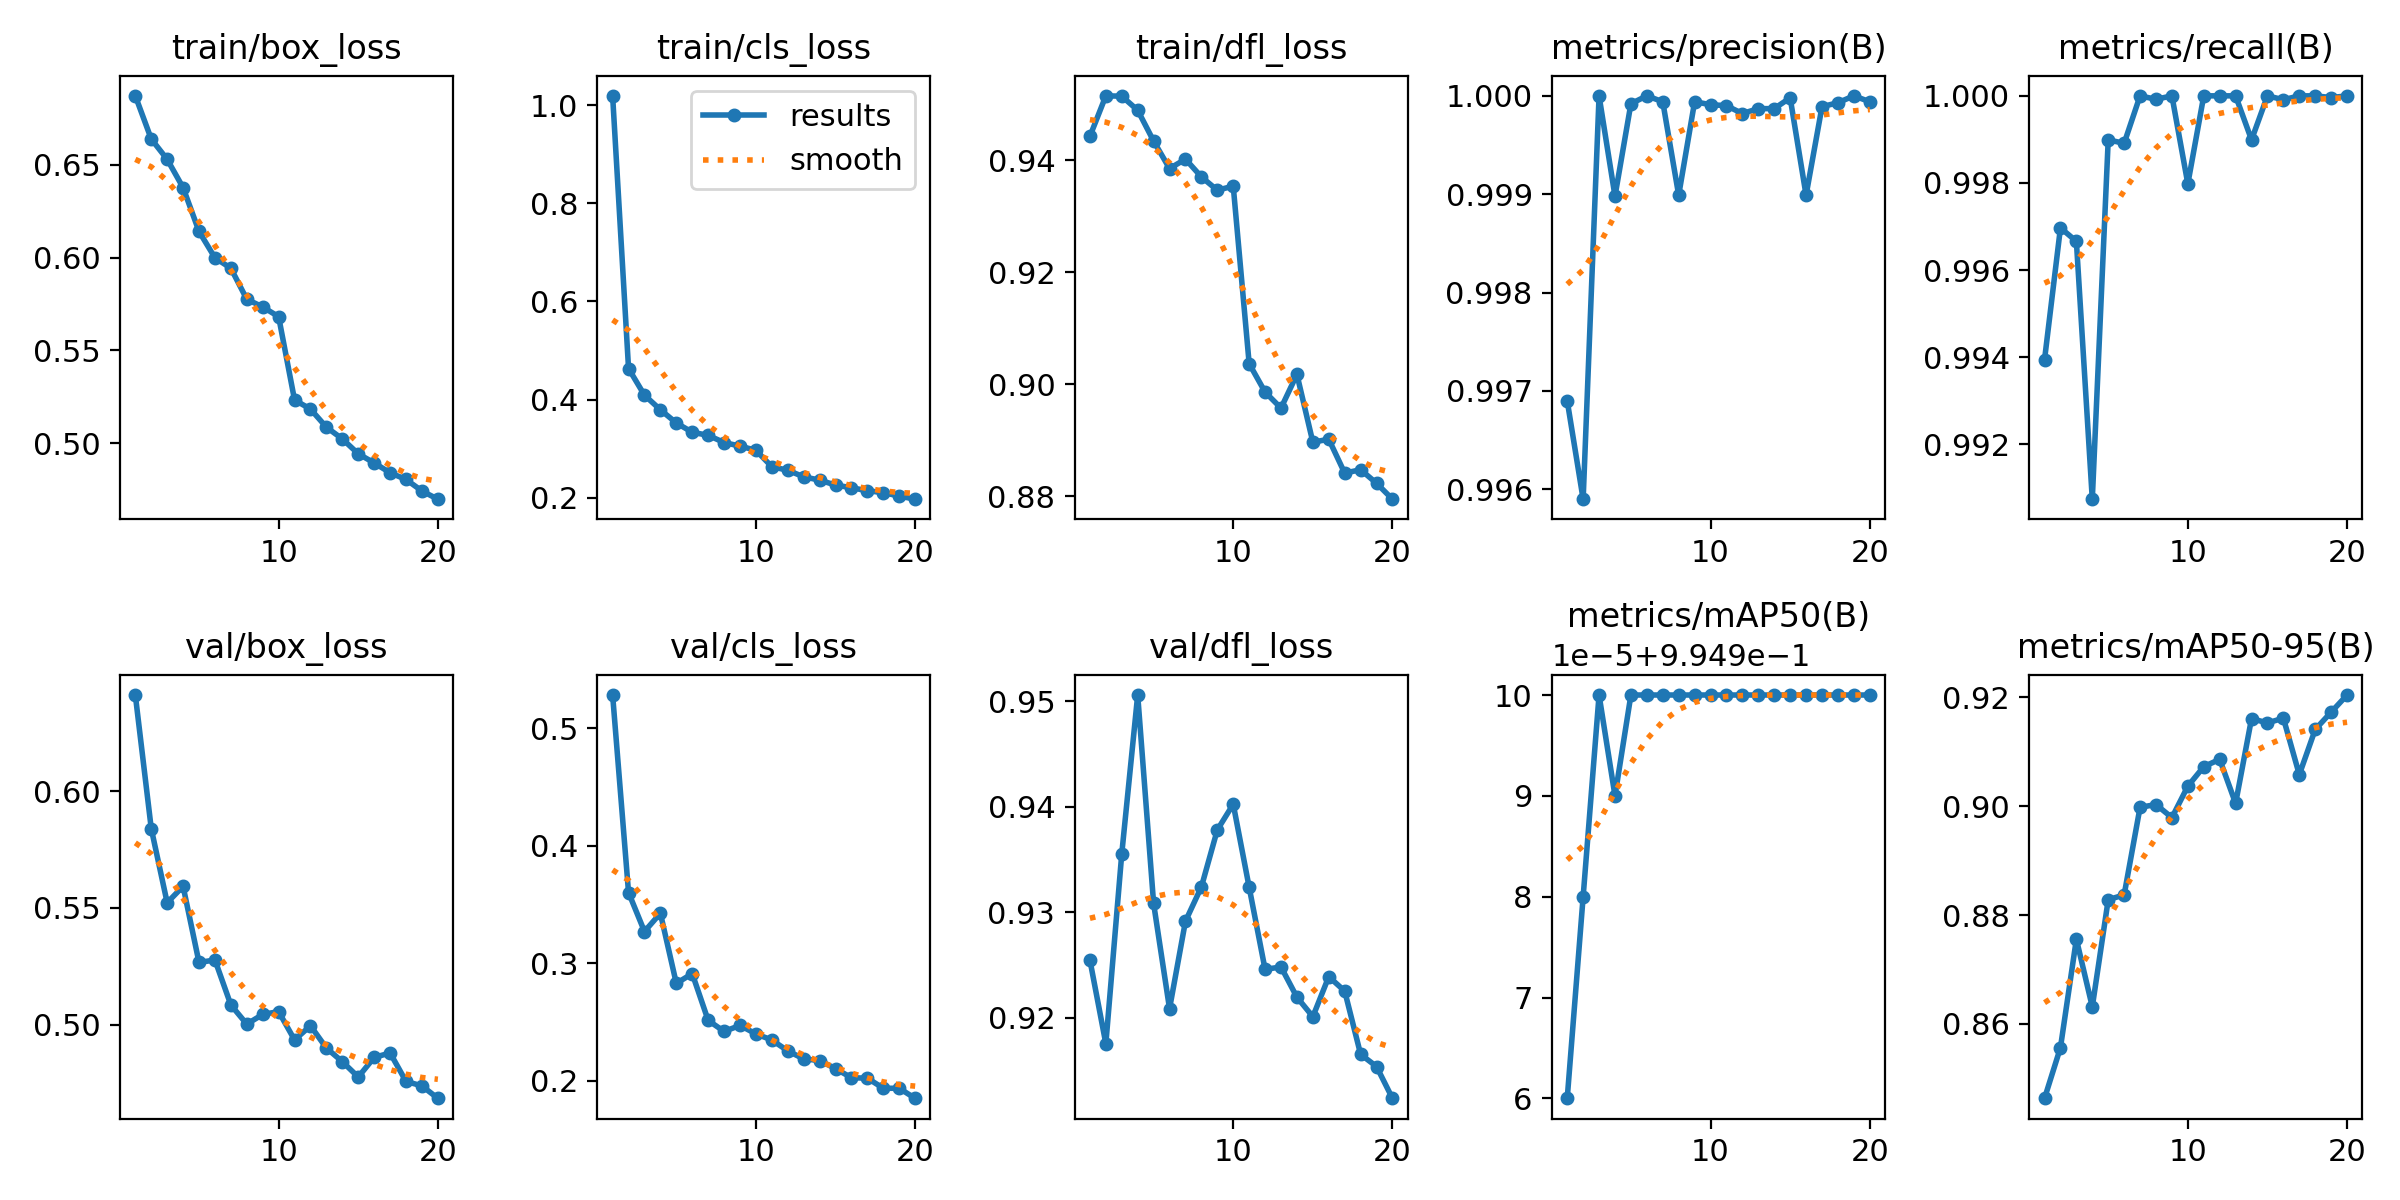

Source data for this figure (header and first rows):
epoch, time, train/box_loss, train/cls_loss, train/dfl_loss, metrics/precision(B), metrics/recall(B), metrics/mAP50(B), metrics/mAP50-95(B), val/box_loss, val/cls_loss, val/dfl_loss, lr/pg0, lr/pg1, lr/pg2
1, 210.4, 0.6872, 1.019, 0.9443, 0.9969, 0.9939, 0.995, 0.8463, 0.6413, 0.5285, 0.9255, 0.000666, 0.000666, 0.000666
2, 403.5, 0.6639, 0.4633, 0.9515, 0.9959, 0.997, 0.995, 0.8557, 0.584, 0.3603, 0.9175, 0.001267, 0.001267, 0.001267
3, 597, 0.653, 0.4089, 0.9515, 1, 0.9967, 0.995, 0.8756, 0.5522, 0.327, 0.9355, 0.001801, 0.001801, 0.001801
4, 785.8, 0.6377, 0.3791, 0.9489, 0.999, 0.9907, 0.995, 0.8631, 0.5593, 0.3426, 0.9506, 0.001703, 0.001703, 0.001703
5, 975.3, 0.6141, 0.3523, 0.9434, 0.9999, 0.999, 0.995, 0.8828, 0.5266, 0.2828, 0.9308, 0.001604, 0.001604, 0.001604
6, 1166, 0.5999, 0.3332, 0.9385, 1, 0.9989, 0.995, 0.8837, 0.5277, 0.2912, 0.9208, 0.001505, 0.001505, 0.001505
7, 1356, 0.5943, 0.327, 0.9402, 0.9999, 1, 0.995, 0.8998, 0.5084, 0.2513, 0.9292, 0.001406, 0.001406, 0.001406
8, 1548, 0.5776, 0.3122, 0.937, 0.999, 0.9999, 0.995, 0.9003, 0.5002, 0.2419, 0.9324, 0.001307, 0.001307, 0.001307
9, 1736, 0.5735, 0.305, 0.9347, 0.9999, 1, 0.995, 0.8979, 0.5043, 0.247, 0.9378, 0.001208, 0.001208, 0.001208
10, 1924, 0.5682, 0.2964, 0.9354, 0.9999, 0.998, 0.995, 0.9037, 0.5055, 0.2398, 0.9403, 0.001109, 0.001109, 0.001109
11, 2107, 0.5233, 0.263, 0.9037, 0.9999, 1, 0.995, 0.9072, 0.4934, 0.2346, 0.9324, 0.00101, 0.00101, 0.00101
12, 2289, 0.5184, 0.2557, 0.8986, 0.9998, 1, 0.995, 0.9086, 0.4995, 0.2253, 0.9246, 0.000911, 0.000911, 0.000911
13, 2473, 0.5087, 0.2423, 0.8958, 0.9999, 1, 0.995, 0.9005, 0.4899, 0.2185, 0.9248, 0.000812, 0.000812, 0.000812
14, 2662, 0.5023, 0.2356, 0.9018, 0.9999, 0.999, 0.995, 0.9161, 0.4841, 0.2171, 0.9219, 0.000713, 0.000713, 0.000713
15, 2852, 0.4944, 0.2255, 0.8897, 1, 1, 0.995, 0.9153, 0.4775, 0.2102, 0.9201, 0.000614, 0.000614, 0.000614
16, 3035, 0.4894, 0.2201, 0.8902, 0.999, 0.9999, 0.995, 0.9162, 0.4859, 0.2024, 0.9239, 0.000515, 0.000515, 0.000515
17, 3218, 0.4841, 0.214, 0.8841, 0.9999, 1, 0.995, 0.9058, 0.4878, 0.2021, 0.9225, 0.000416, 0.000416, 0.000416
18, 3409, 0.4805, 0.2101, 0.8848, 0.9999, 1, 0.995, 0.9141, 0.4756, 0.1935, 0.9165, 0.000317, 0.000317, 0.000317
19, 3594, 0.4743, 0.2031, 0.8823, 1, 1, 0.995, 0.9173, 0.4737, 0.1935, 0.9154, 0.000218, 0.000218, 0.000218
20, 3778, 0.4699, 0.1967, 0.8795, 0.9999, 1, 0.995, 0.9204, 0.4683, 0.1849, 0.9123, 0.000119, 0.000119, 0.000119
